The GitHub repository ruzbeh4/banknote-net contains a labelled image folder "processed" with 39 categories: 1000000 variant 1 back, 1000000 variant 1 front, 100000 variant 1 back, 100000 variant 1 front, 100000 variant 2 front, 100000 variant 3 back, 100000 variant 3 front, 100000 variant 4 back, 100000 variant 4 front, 10000 variant 1 back, 10000 variant 1 front, 1000 variant 1 back, 1000 variant 1 front, 1000 variant 2 back, 1000 variant 2 front, 1000 variant 3 back, 1000 variant 3 front, 200000 variant 1 back, 200000 variant 1 front, 200000 variant 2 back, 200000 variant 2 front, 2000 variant 3 back, 2000 variant 3 front, 500000 variant 1 back, 500000 variant 1 front, 50000 variant 1 back, 50000 variant 1 front, 50000 variant 2 back, 50000 variant 2 front, 50000 variant 3 back, 50000 variant 3 front, 50000 variant 4 back, 50000 variant 4 front, 5000 variant 1 back, 5000 variant 1 front, 5000 variant 2 back, 5000 variant 2 front, 5000 variant 3 back, none. Examples follow, each with its label.

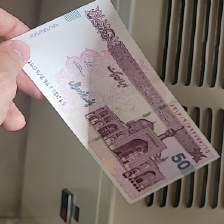
Label: 50000 variant 4 front

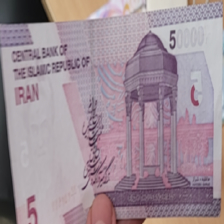
Label: 5000 variant 2 back

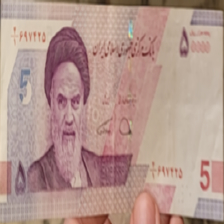
Label: 5000 variant 2 front

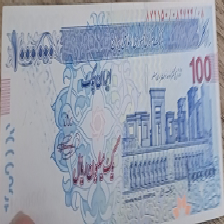
Label: 100000 variant 3 front

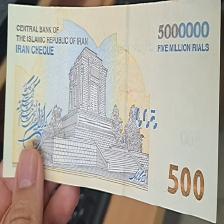
Label: 500000 variant 1 back

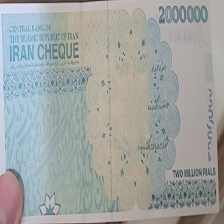
Label: 200000 variant 2 back
